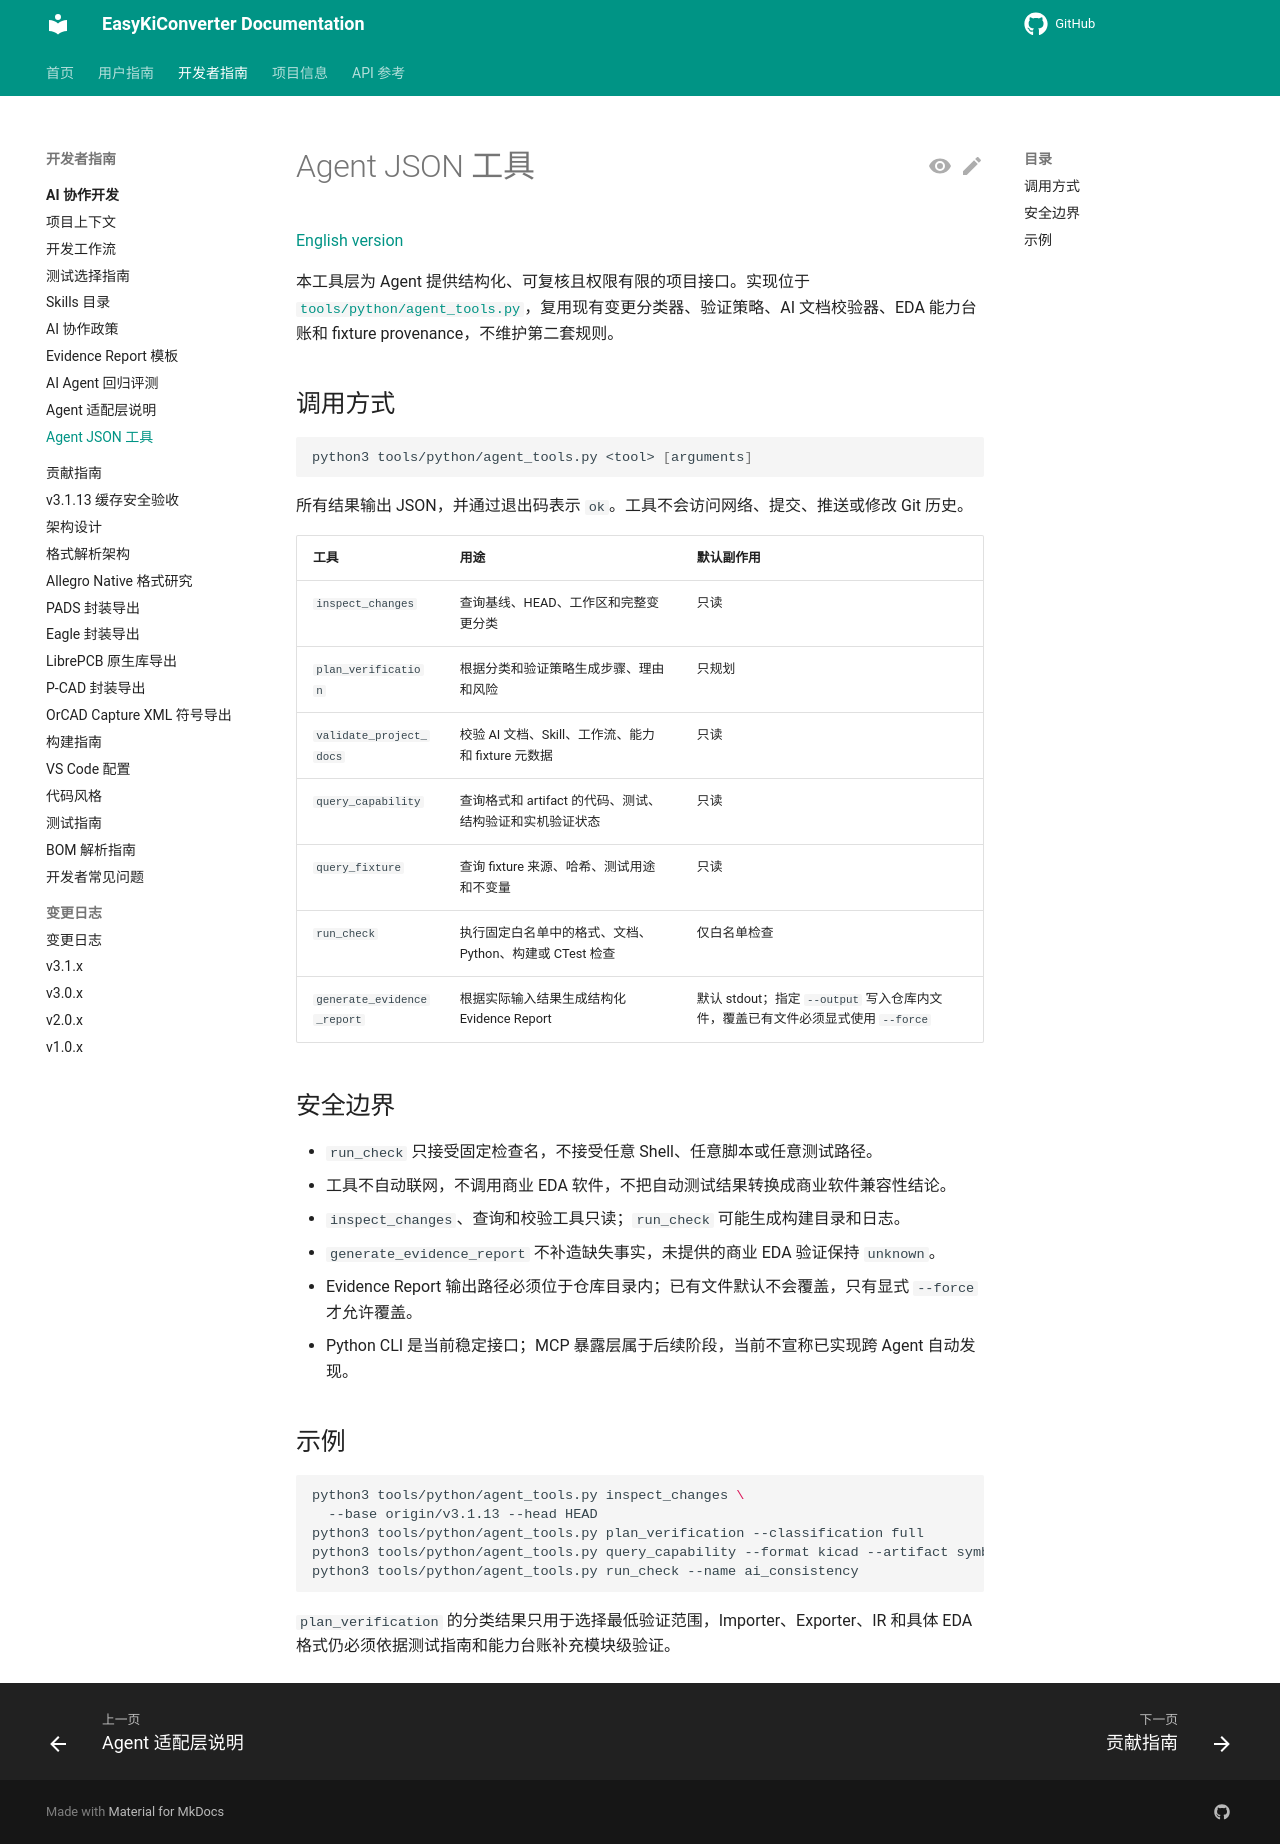

repository: EasyKiconverter/EasyKiConverter · page: developer/ai-development/AGENT_TOOLS/index.html · generator: mkdocs

# Agent JSON 工具

[English version](AGENT_TOOLS_en.md)

本工具层为 Agent 提供结构化、可复核且权限有限的项目接口。实现位于 [`tools/python/agent_tools.py`](../../../tools/python/agent_tools.py)，复用现有变更分类器、验证策略、AI 文档校验器、EDA 能力台账和 fixture provenance，不维护第二套规则。

## 调用方式

```bash
python3 tools/python/agent_tools.py <tool> [arguments]
```

所有结果输出 JSON，并通过退出码表示 `ok`。工具不会访问网络、提交、推送或修改 Git 历史。

| 工具 | 用途 | 默认副作用 |
| --- | --- | --- |
| `inspect_changes` | 查询基线、HEAD、工作区和完整变更分类 | 只读 |
| `plan_verification` | 根据分类和验证策略生成步骤、理由和风险 | 只规划 |
| `validate_project_docs` | 校验 AI 文档、Skill、工作流、能力和 fixture 元数据 | 只读 |
| `query_capability` | 查询格式和 artifact 的代码、测试、结构验证和实机验证状态 | 只读 |
| `query_fixture` | 查询 fixture 来源、哈希、测试用途和不变量 | 只读 |
| `run_check` | 执行固定白名单中的格式、文档、Python、构建或 CTest 检查 | 仅白名单检查 |
| `generate_evidence_report` | 根据实际输入结果生成结构化 Evidence Report | 默认 stdout；指定 `--output` 写入仓库内文件，覆盖已有文件必须显式使用 `--force` |

## 安全边界

- `run_check` 只接受固定检查名，不接受任意 Shell、任意脚本或任意测试路径。
- 工具不自动联网，不调用商业 EDA 软件，不把自动测试结果转换成商业软件兼容性结论。
- `inspect_changes`、查询和校验工具只读；`run_check` 可能生成构建目录和日志。
- `generate_evidence_report` 不补造缺失事实，未提供的商业 EDA 验证保持 `unknown`。
- Evidence Report 输出路径必须位于仓库目录内；已有文件默认不会覆盖，只有显式 `--force` 才允许覆盖。
- Python CLI 是当前稳定接口；MCP 暴露层属于后续阶段，当前不宣称已实现跨 Agent 自动发现。

## 示例

```bash
python3 tools/python/agent_tools.py inspect_changes \
  --base origin/v3.1.13 --head HEAD
python3 tools/python/agent_tools.py plan_verification --classification full
python3 tools/python/agent_tools.py query_capability --format kicad --artifact symbol
python3 tools/python/agent_tools.py run_check --name ai_consistency
```

`plan_verification` 的分类结果只用于选择最低验证范围，Importer、Exporter、IR 和具体 EDA 格式仍必须依据测试指南和能力台账补充模块级验证。
